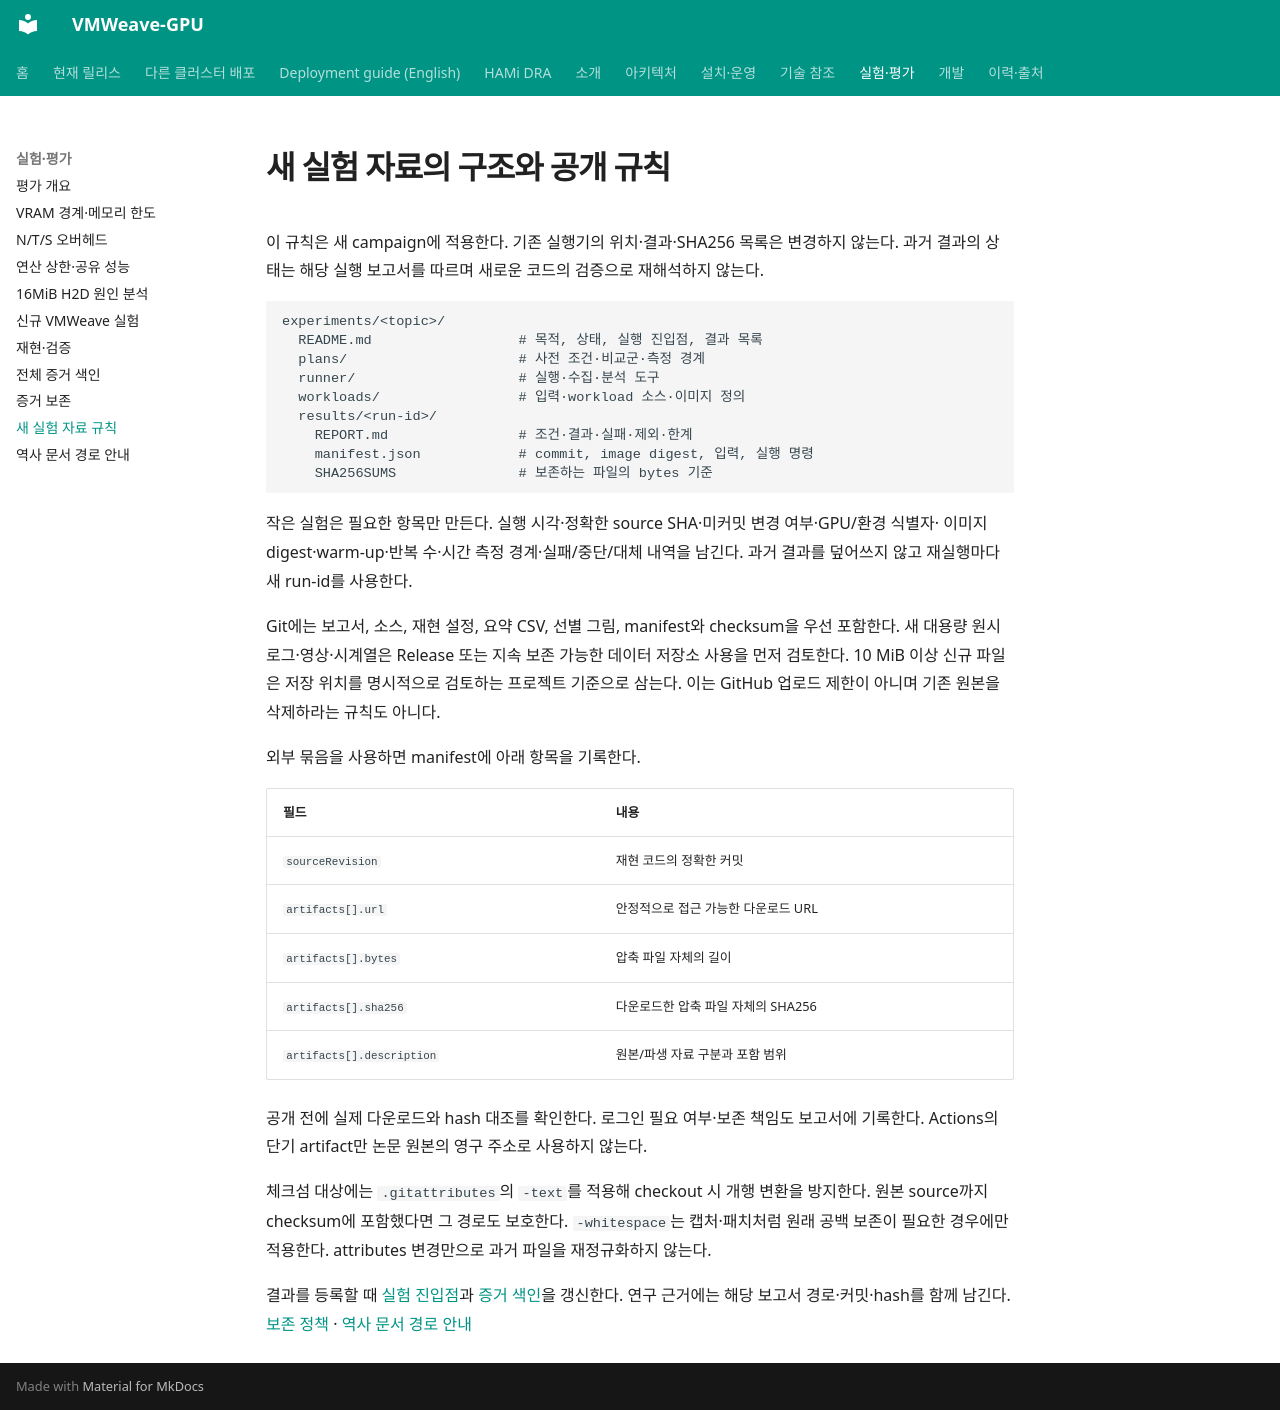

repository: WoogiBoogi1129/VMWeave-GPU · page: evaluation/experiment-layout/index.html · generator: mkdocs

# 새 실험 자료의 구조와 공개 규칙

이 규칙은 새 campaign에 적용한다. 기존 실행기의 위치·결과·SHA256 목록은 변경하지 않는다.
과거 결과의 상태는 해당 실행 보고서를 따르며 새로운 코드의 검증으로 재해석하지 않는다.

```text
experiments/<topic>/
  README.md                  # 목적, 상태, 실행 진입점, 결과 목록
  plans/                     # 사전 조건·비교군·측정 경계
  runner/                    # 실행·수집·분석 도구
  workloads/                 # 입력·workload 소스·이미지 정의
  results/<run-id>/
    REPORT.md                # 조건·결과·실패·제외·한계
    manifest.json            # commit, image digest, 입력, 실행 명령
    SHA256SUMS               # 보존하는 파일의 bytes 기준
```

작은 실험은 필요한 항목만 만든다. 실행 시각·정확한 source SHA·미커밋 변경 여부·GPU/환경 식별자·
이미지 digest·warm-up·반복 수·시간 측정 경계·실패/중단/대체 내역을 남긴다.
과거 결과를 덮어쓰지 않고 재실행마다 새 run-id를 사용한다.

Git에는 보고서, 소스, 재현 설정, 요약 CSV, 선별 그림, manifest와 checksum을 우선 포함한다.
새 대용량 원시 로그·영상·시계열은 Release 또는 지속 보존 가능한 데이터 저장소 사용을 먼저 검토한다.
10 MiB 이상 신규 파일은 저장 위치를 명시적으로 검토하는 프로젝트 기준으로 삼는다.
이는 GitHub 업로드 제한이 아니며 기존 원본을 삭제하라는 규칙도 아니다.

외부 묶음을 사용하면 manifest에 아래 항목을 기록한다.

| 필드 | 내용 |
|---|---|
| `sourceRevision` | 재현 코드의 정확한 커밋 |
| `artifacts[].url` | 안정적으로 접근 가능한 다운로드 URL |
| `artifacts[].bytes` | 압축 파일 자체의 길이 |
| `artifacts[].sha256` | 다운로드한 압축 파일 자체의 SHA256 |
| `artifacts[].description` | 원본/파생 자료 구분과 포함 범위 |

공개 전에 실제 다운로드와 hash 대조를 확인한다. 로그인 필요 여부·보존 책임도 보고서에 기록한다.
Actions의 단기 artifact만 논문 원본의 영구 주소로 사용하지 않는다.

체크섬 대상에는 `.gitattributes`의 `-text`를 적용해 checkout 시 개행 변환을 방지한다.
원본 source까지 checksum에 포함했다면 그 경로도 보호한다. `-whitespace`는 캡처·패치처럼
원래 공백 보존이 필요한 경우에만 적용한다. attributes 변경만으로 과거 파일을 재정규화하지 않는다.

결과를 등록할 때 [실험 진입점](../../experiments/README.md)과 [증거 색인](catalog.md)을 갱신한다.
연구 근거에는 해당 보고서 경로·커밋·hash를 함께 남긴다.
[보존 정책](artifacts.md) · [역사 문서 경로 안내](../history/link-map.md)
